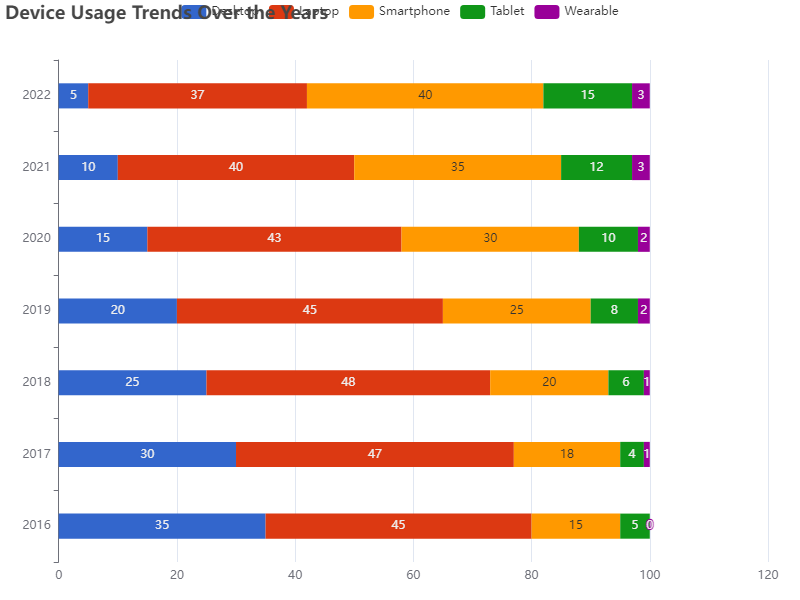

The data file committed next to this chart (first rows):
Year, Desktop, Laptop, Smartphone, Tablet, Wearable
2016, 35, 45, 15, 5, 0
2017, 30, 47, 18, 4, 1
2018, 25, 48, 20, 6, 1
2019, 20, 45, 25, 8, 2
2020, 15, 43, 30, 10, 2
2021, 10, 40, 35, 12, 3
2022, 5, 37, 40, 15, 3
